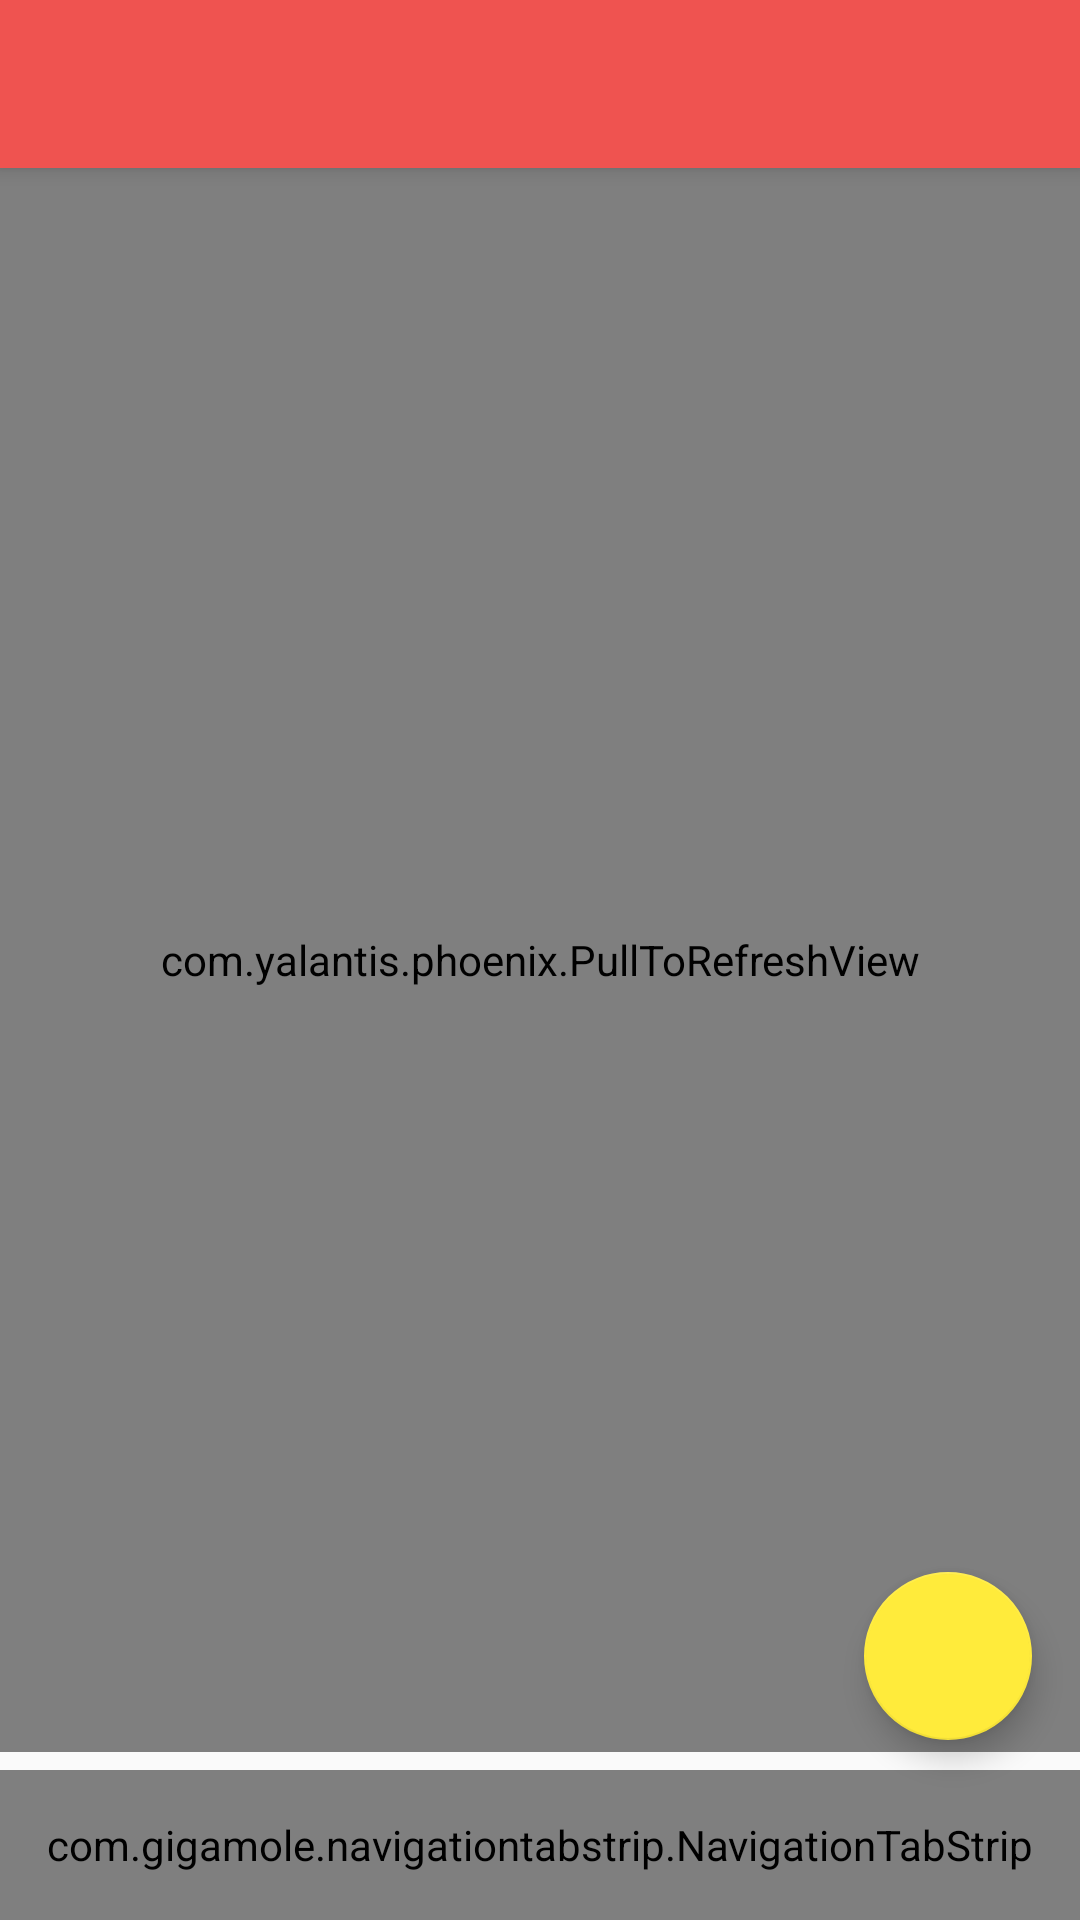

Android layout source for this screen:
<!-- AndroidManifest.xml: activity theme AppTheme.NoActionBar -->
<!-- res/layout/activity_main2.xml -->
<?xml version="1.0" encoding="utf-8"?>
<android.support.design.widget.CoordinatorLayout xmlns:android="http://schemas.android.com/apk/res/android"
    xmlns:app="http://schemas.android.com/apk/res-auto"
    xmlns:tools="http://schemas.android.com/tools"
    android:layout_width="match_parent"
    android:layout_height="match_parent"
    tools:context=".Activities.Main2Activity">

    <android.support.design.widget.AppBarLayout
        android:layout_width="match_parent"
        android:layout_height="wrap_content"
        android:theme="@style/AppTheme.AppBarOverlay">

        <android.support.v7.widget.Toolbar
            android:id="@+id/toolbar"
            android:layout_width="match_parent"
            android:layout_height="?attr/actionBarSize"
            android:background="?attr/colorPrimary"
            app:popupTheme="@style/AppTheme.PopupOverlay" />

    </android.support.design.widget.AppBarLayout>

    <com.yalantis.phoenix.PullToRefreshView
        android:id="@+id/pull_to_refresh"
        android:layout_width="match_parent"
        android:layout_height="match_parent"
        android:layout_marginVertical="?attr/actionBarSize"
        >

        <android.support.v7.widget.RecyclerView
            android:id="@+id/list"
            android:layout_width="match_parent"
            android:layout_height="match_parent"
            tools:listitem="@layout/fragment_todo" />

    </com.yalantis.phoenix.PullToRefreshView>


    <android.support.design.widget.FloatingActionButton
        android:id="@+id/fab"
        android:layout_width="wrap_content"
        android:layout_height="wrap_content"
        android:layout_gravity="bottom|end"
        android:layout_marginVertical="60dp"
        android:layout_marginHorizontal="@dimen/material_component_floating_action_button_margin"
        app:srcCompat="@drawable/ic_add_white_24dp" />

    <com.gigamole.navigationtabstrip.NavigationTabStrip
        android:id="@+id/navtab"
        android:layout_gravity="bottom"
        android:layout_width="match_parent"
        android:layout_height="50dp"
        android:background="@color/colorPrimary"
        app:nts_color="@color/material_light_white"
        app:nts_size="15sp"
        app:nts_weight="3dp"
        app:nts_factor="2.5"
        app:nts_type="point"
        app:nts_corners_radius="1.5dp"
        app:nts_animation_duration="300"
        app:nts_active_color="@color/material_light_white"
        app:nts_inactive_color="@color/material_green_200"/>

</android.support.design.widget.CoordinatorLayout>
<!-- res/layout/fragment_todo.xml (included above) -->
<?xml version="1.0" encoding="utf-8"?>
<LinearLayout xmlns:android="http://schemas.android.com/apk/res/android"
    xmlns:app="http://schemas.android.com/apk/res-auto"
    android:layout_width="match_parent"
    android:layout_height="wrap_content"
    android:orientation="vertical">


    <android.support.v7.widget.CardView
        android:layout_width="match_parent"
        android:layout_height="wrap_content"
        android:elevation="@dimen/cardview_default_elevation"
        >


        <LinearLayout
            android:layout_width="match_parent"
            android:layout_height="wrap_content"
            android:orientation="vertical"
            android:layout_marginVertical="16dp"
            android:layout_marginHorizontal="16dp"
            >

            <TextView
                android:id="@+id/item_number"
                android:layout_width="wrap_content"
                android:layout_height="wrap_content"
                android:text="Title"
                android:textAppearance="@style/TextAppearance.AppCompat.Title" />

            <TextView
                android:id="@+id/content"
                android:layout_width="wrap_content"
                android:layout_height="wrap_content"
                android:text="Description"
                android:textAppearance="@style/TextAppearance.AppCompat.Medium" />

        </LinearLayout>

        <View
            android:id="@+id/divider"
            android:layout_width="match_parent"
            android:layout_height="1dp"
            android:background="?android:attr/listDivider" />


    </android.support.v7.widget.CardView>

</LinearLayout>
<!-- resources referenced by this layout -->
<resources>
  <color name="colorPrimary">@color/material_red_400</color>
  <color name="material_green_200">#A5D6A7</color>
  <color name="material_light_white">#FFFFFF</color>
  <dimen name="material_component_floating_action_button_margin">16dp</dimen>
  <style name="AppTheme.AppBarOverlay" parent="ThemeOverlay.AppCompat.Dark.ActionBar" />
  <style name="AppTheme.PopupOverlay" parent="ThemeOverlay.AppCompat.Light" />
  <style name="AppTheme.NoActionBar">
          <item name="windowActionBar">false</item>
          <item name="windowNoTitle">true</item>
      </style>
  <color name="material_red_400">#EF5350</color>
</resources>
